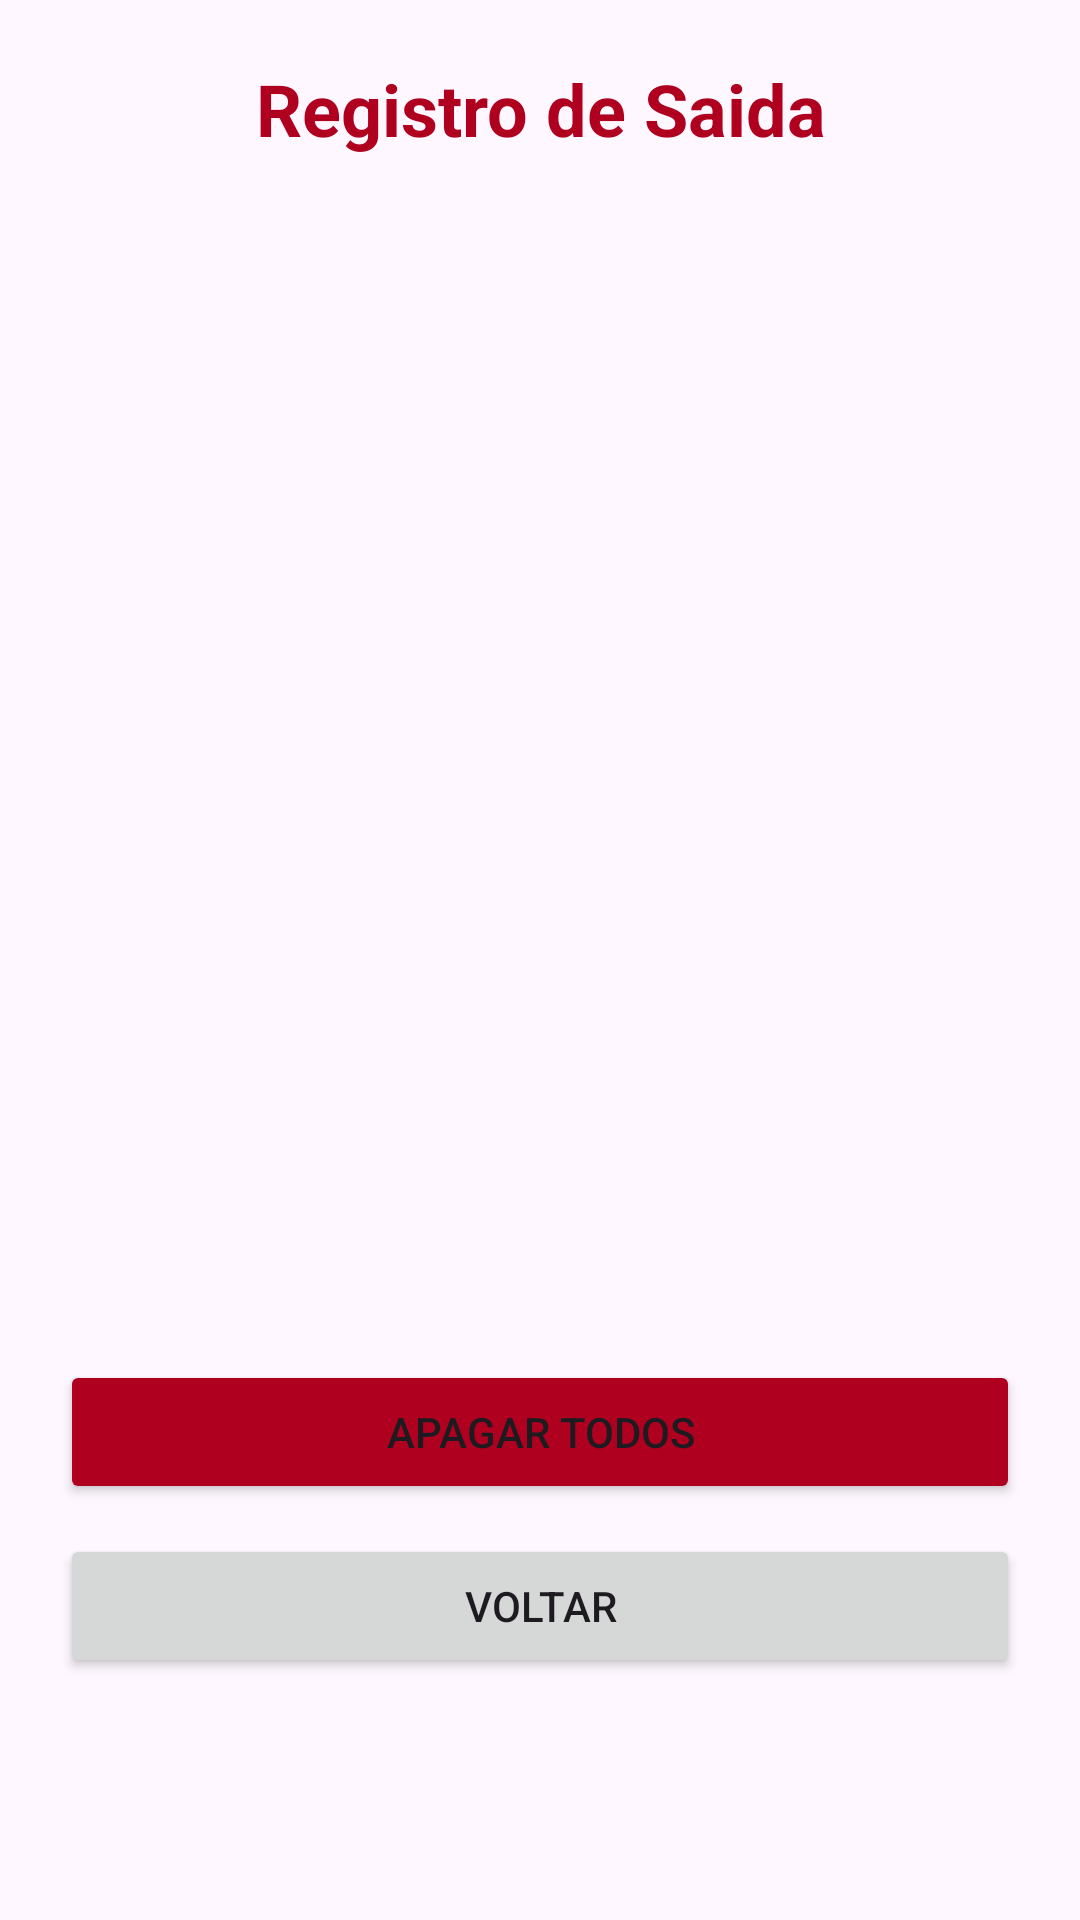

The Android layout XML behind this screen, and the referenced resources:
<!-- AndroidManifest.xml: application theme Theme.EntradaESaidaDoIF -->
<!-- res/layout/activity_saida.xml -->
<?xml version="1.0" encoding="utf-8"?>
<LinearLayout xmlns:android="http://schemas.android.com/apk/res/android"
    xmlns:app="http://schemas.android.com/apk/res-auto"
    xmlns:tools="http://schemas.android.com/tools"
    android:id="@+id/main"
    android:layout_width="match_parent"
    android:layout_height="match_parent"
    android:orientation="vertical"
    android:padding="20sp"
    tools:context=".SaidaActivity">

    <TextView
        android:id="@+id/textView2"
        android:layout_width="match_parent"
        android:layout_height="wrap_content"
        android:text="Registro de Saida"
        android:textAlignment="center"
        android:textColor="@color/design_default_color_error"
        android:textSize="24sp"
        android:textStyle="bold" />

    <ListView
        android:id="@+id/listaRegistro"
        android:layout_width="match_parent"
        android:layout_height="391dp" />

    <Button
        android:id="@+id/btApagarSaida"
        android:layout_width="match_parent"
        android:layout_height="wrap_content"
        android:layout_marginTop="10dp"
        android:backgroundTint="@color/design_default_color_error"
        android:padding="5sp"
        android:text="Apagar Todos" />

    <Button
        android:id="@+id/btvoltarSaida"
        android:layout_width="match_parent"
        android:layout_height="wrap_content"
        android:layout_marginTop="10sp"
        android:text="Voltar" />
</LinearLayout>
<!-- resources referenced by this layout -->
<resources>
  <style name="Theme.EntradaESaidaDoIF" parent="Base.Theme.EntradaESaidaDoIF" />
  <style name="Base.Theme.EntradaESaidaDoIF" parent="Theme.Material3.DayNight.NoActionBar">
          
          
      </style>
</resources>
